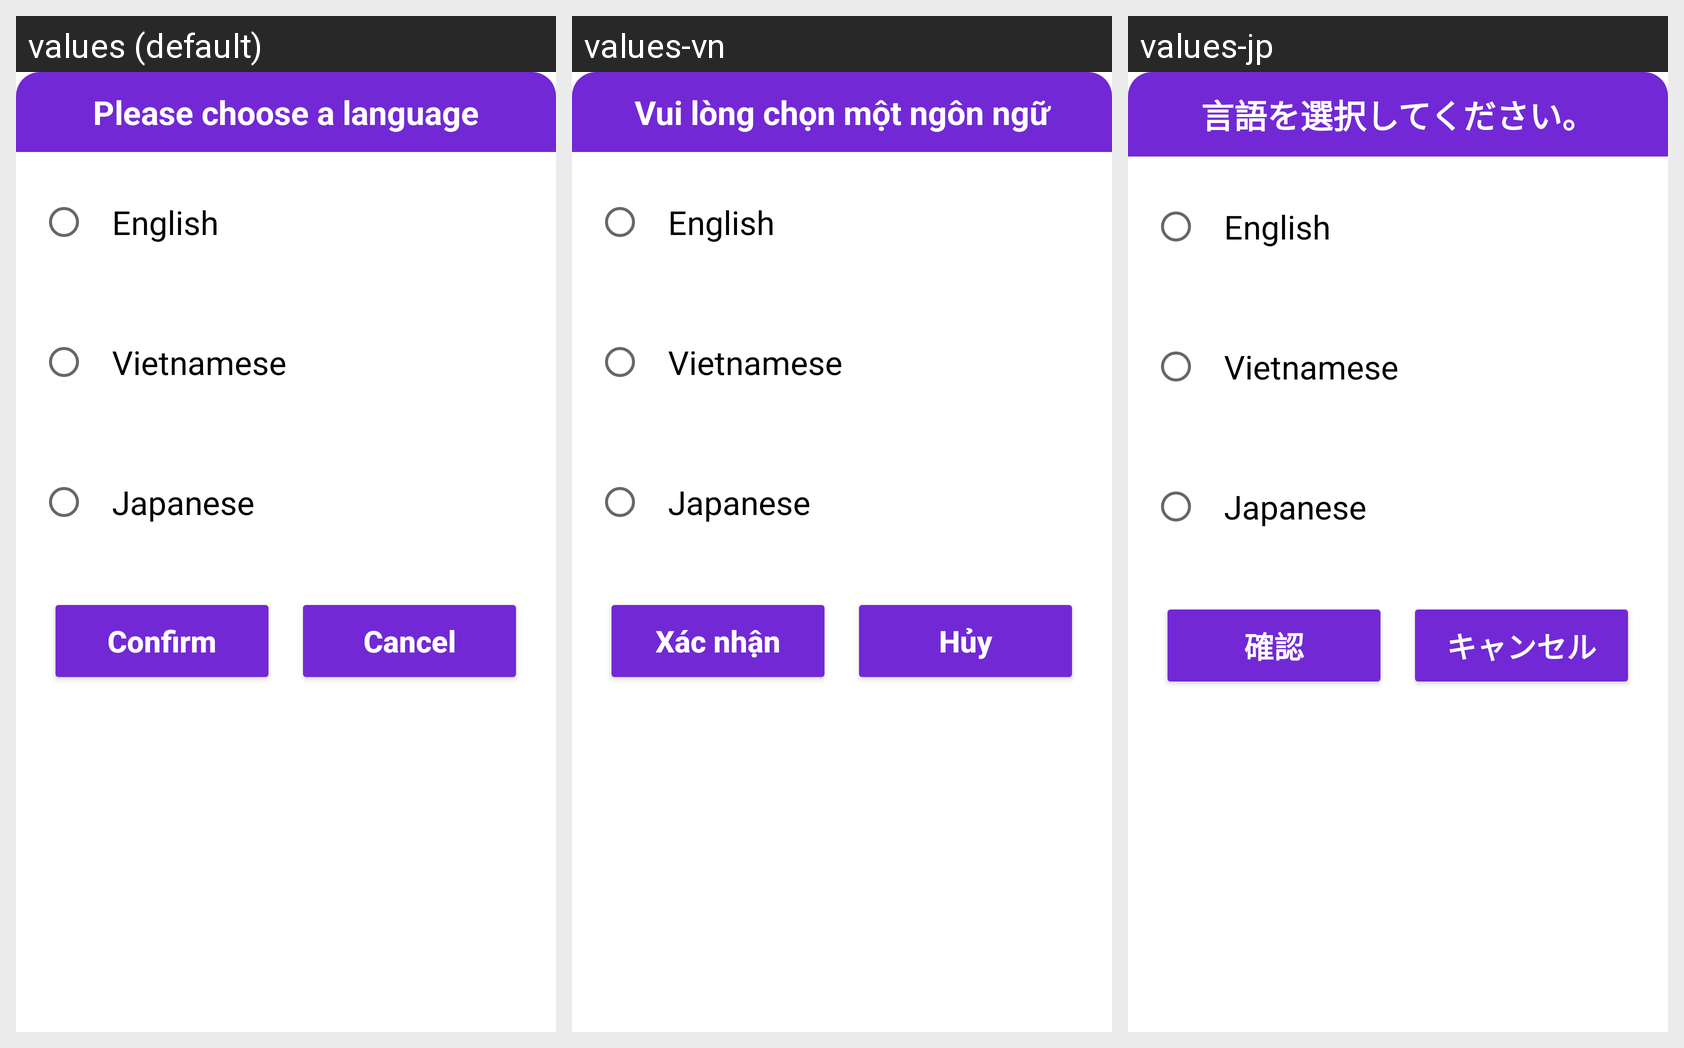

Locale-by-locale string values for the Android screen shown in this grid:
Android screen res/layout/change_language_dialog.xml rendered under 3 locales, left to right: values (default), values-vn, values-jp. Device: Nexus 5 (rendered at 1080×1920; each locale shown at half size, 540×960, under a caption strip naming it); theme Theme.MaterialComponents.DayNight.NoActionBar.
Strings drawn on this screen, with the default value and each locale's value (text and hints the layout hard-codes, and strings that could not be matched under every locale, appear in the picture but are not listed):

langDialogTitle
  values: Please choose a language
  values-vn: Vui lòng chọn một ngôn ngữ
  values-jp: 言語を選択してください。

confirm
  values: Confirm
  values-vn: Xác nhận
  values-jp: 確認

cancel
  values: Cancel
  values-vn: Hủy
  values-jp: キャンセル
